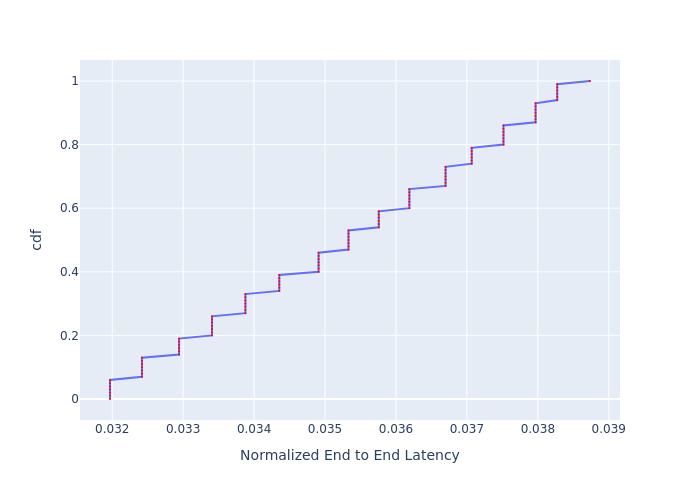

The data file committed next to this chart (first rows):
, cdf, Normalized End to End Latency
0, 0.0, 0.03197
1, 0.01, 0.03197
2, 0.02, 0.03197
3, 0.03, 0.03197
4, 0.04, 0.03197
5, 0.05, 0.03197
6, 0.06, 0.03197
7, 0.07, 0.03242
8, 0.08, 0.03242
9, 0.09, 0.03242
10, 0.1, 0.03242
11, 0.11, 0.03242
12, 0.12, 0.03242
13, 0.13, 0.03242
14, 0.14, 0.03294
15, 0.15, 0.03294
16, 0.16, 0.03294
17, 0.17, 0.03294
18, 0.18, 0.03294
19, 0.19, 0.03294
20, 0.2, 0.03341
21, 0.21, 0.03341
22, 0.22, 0.03341
23, 0.23, 0.03341
24, 0.24, 0.03341
25, 0.25, 0.03341
26, 0.26, 0.03341
27, 0.27, 0.03388
28, 0.28, 0.03388
29, 0.29, 0.03388
30, 0.3, 0.03388
31, 0.31, 0.03388
32, 0.32, 0.03388
33, 0.33, 0.03388
34, 0.34, 0.03436
35, 0.35, 0.03436
36, 0.36, 0.03436
37, 0.37, 0.03436
38, 0.38, 0.03436
39, 0.39, 0.03436
40, 0.4, 0.03491
41, 0.41, 0.03491
42, 0.42, 0.03491
43, 0.43, 0.03491
44, 0.44, 0.03491
45, 0.45, 0.03491
46, 0.46, 0.03491
47, 0.47, 0.03533
48, 0.48, 0.03533
49, 0.49, 0.03533
50, 0.5, 0.03533
51, 0.51, 0.03533
52, 0.52, 0.03533
53, 0.53, 0.03533
54, 0.54, 0.03576
55, 0.55, 0.03576
56, 0.56, 0.03576
57, 0.57, 0.03576
58, 0.58, 0.03576
59, 0.59, 0.03576
... 41 more rows
